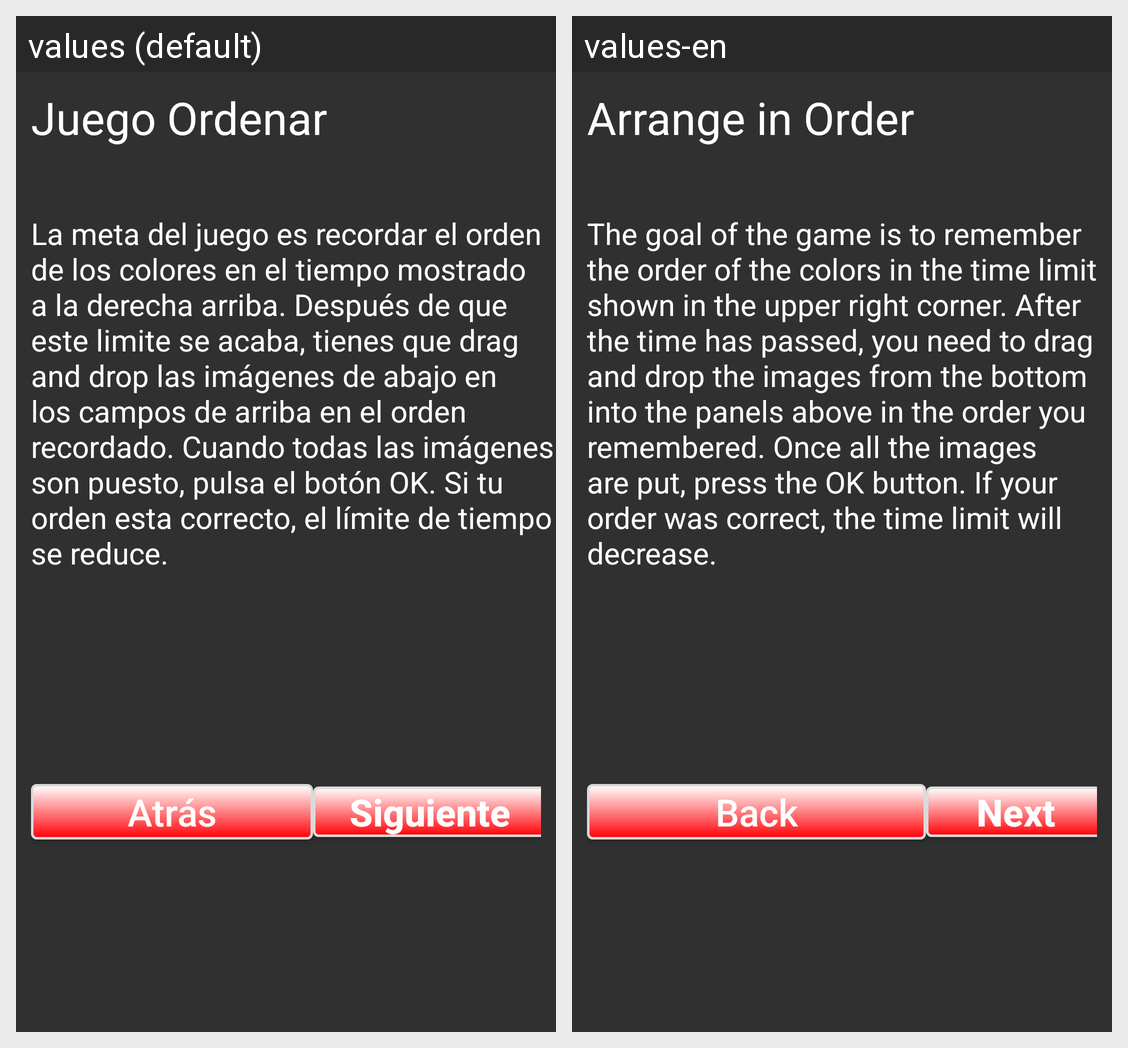

For this localized Android screen grid, give each drawn string resource with its value in every locale shown.
Android screen res/layout/ordenar_activity_inicio.xml rendered under 2 locales, left to right: values (default), values-en. Device: Nexus 5 (rendered at 1080×1920; each locale shown at half size, 540×960, under a caption strip naming it); theme AppTheme.
Strings drawn on this screen, with the default value and each locale's value (text and hints the layout hard-codes, and strings that could not be matched under every locale, appear in the picture but are not listed):

ordenar_actDif_Titulo
  values: Juego Ordenar
  values-en: Arrange in Order

ayuda_ordenar
  values: La meta del juego es recordar el orden de los colores en el tiempo mostrado a la derecha arriba. Después de que este limite se acaba, tienes que drag and drop las imágenes de abajo en los campos de arriba en el orden recordado. Cuando todas las imágenes son puesto, pulsa el botón OK. Si tu orden esta correcto, el límite de tiempo se reduce.
  values-en: The goal of the game is to remember the order of the colors in the time limit shown in the upper right corner. After the time has passed, you need to drag and drop the images from the bottom into the panels above in the order you remembered. Once all the images are put, press the OK button. If your order was correct, the time limit will decrease.

leer_atras
  values: Atrás
  values-en: Back

leer_siguiente
  values: Siguiente
  values-en: Next
